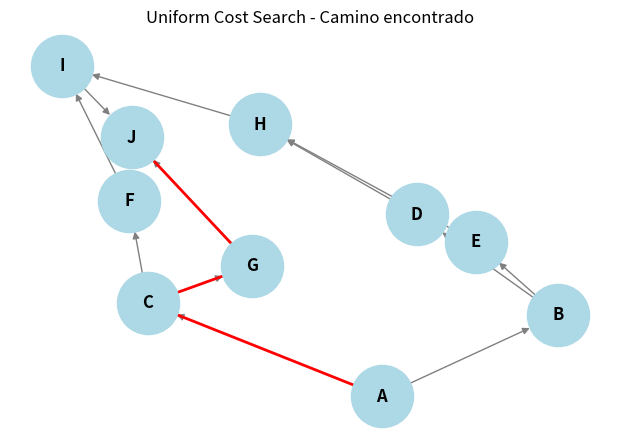

Source code (Python):

import heapq
import networkx as nx
import matplotlib.pyplot as plt

# Grafo con costos
graph = {
    'A': [('B', 1), ('C', 4)],
    'B': [('D', 5), ('E', 2)],
    'C': [('F', 3), ('G', 4)],
    'D': [('H', 3)],
    'E': [('H', 6)],
    'F': [('I', 4)],
    'G': [('J', 2)],
    'H': [('I', 1)],
    'I': [('J', 2)],
    'J': []
}

def uniform_cost_search(graph, start, goal):
    priority_queue = [(0, start, [start])]  # (g(n), nodo, camino)
    visited = {}
    while priority_queue:
        g, node, path = heapq.heappop(priority_queue)
        if node == goal:
            return path
        if node not in visited or g < visited[node]:
            visited[node] = g
            for neighbor, cost in graph.get(node, []):
                new_g = g + cost
                heapq.heappush(priority_queue, (new_g, neighbor, path + [neighbor]))
    return None

# Ejecutar la búsqueda
start, goal = 'A', 'J'
path_ucs = uniform_cost_search(graph, start, goal)
print("Camino encontrado por Uniform Cost Search:", path_ucs)

# Función para visualizar el grafo
def draw_graph(graph, path, title):
    G = nx.DiGraph()
    for node, neighbors in graph.items():
        for neighbor, _ in neighbors:
            G.add_edge(node, neighbor)
    
    pos = nx.spring_layout(G)
    plt.figure(figsize=(6, 4))
    nx.draw(G, pos, with_labels=True, node_color='lightblue', edge_color='gray', node_size=2000, font_size=12, font_weight="bold")
    if path:
        path_edges = list(zip(path, path[1:]))
        nx.draw_networkx_edges(G, pos, edgelist=path_edges, edge_color='red', width=2)
    plt.title(title)
    plt.show()

# Mostrar el grafo con el camino encontrado
draw_graph(graph, path_ucs, "Uniform Cost Search - Camino encontrado")
